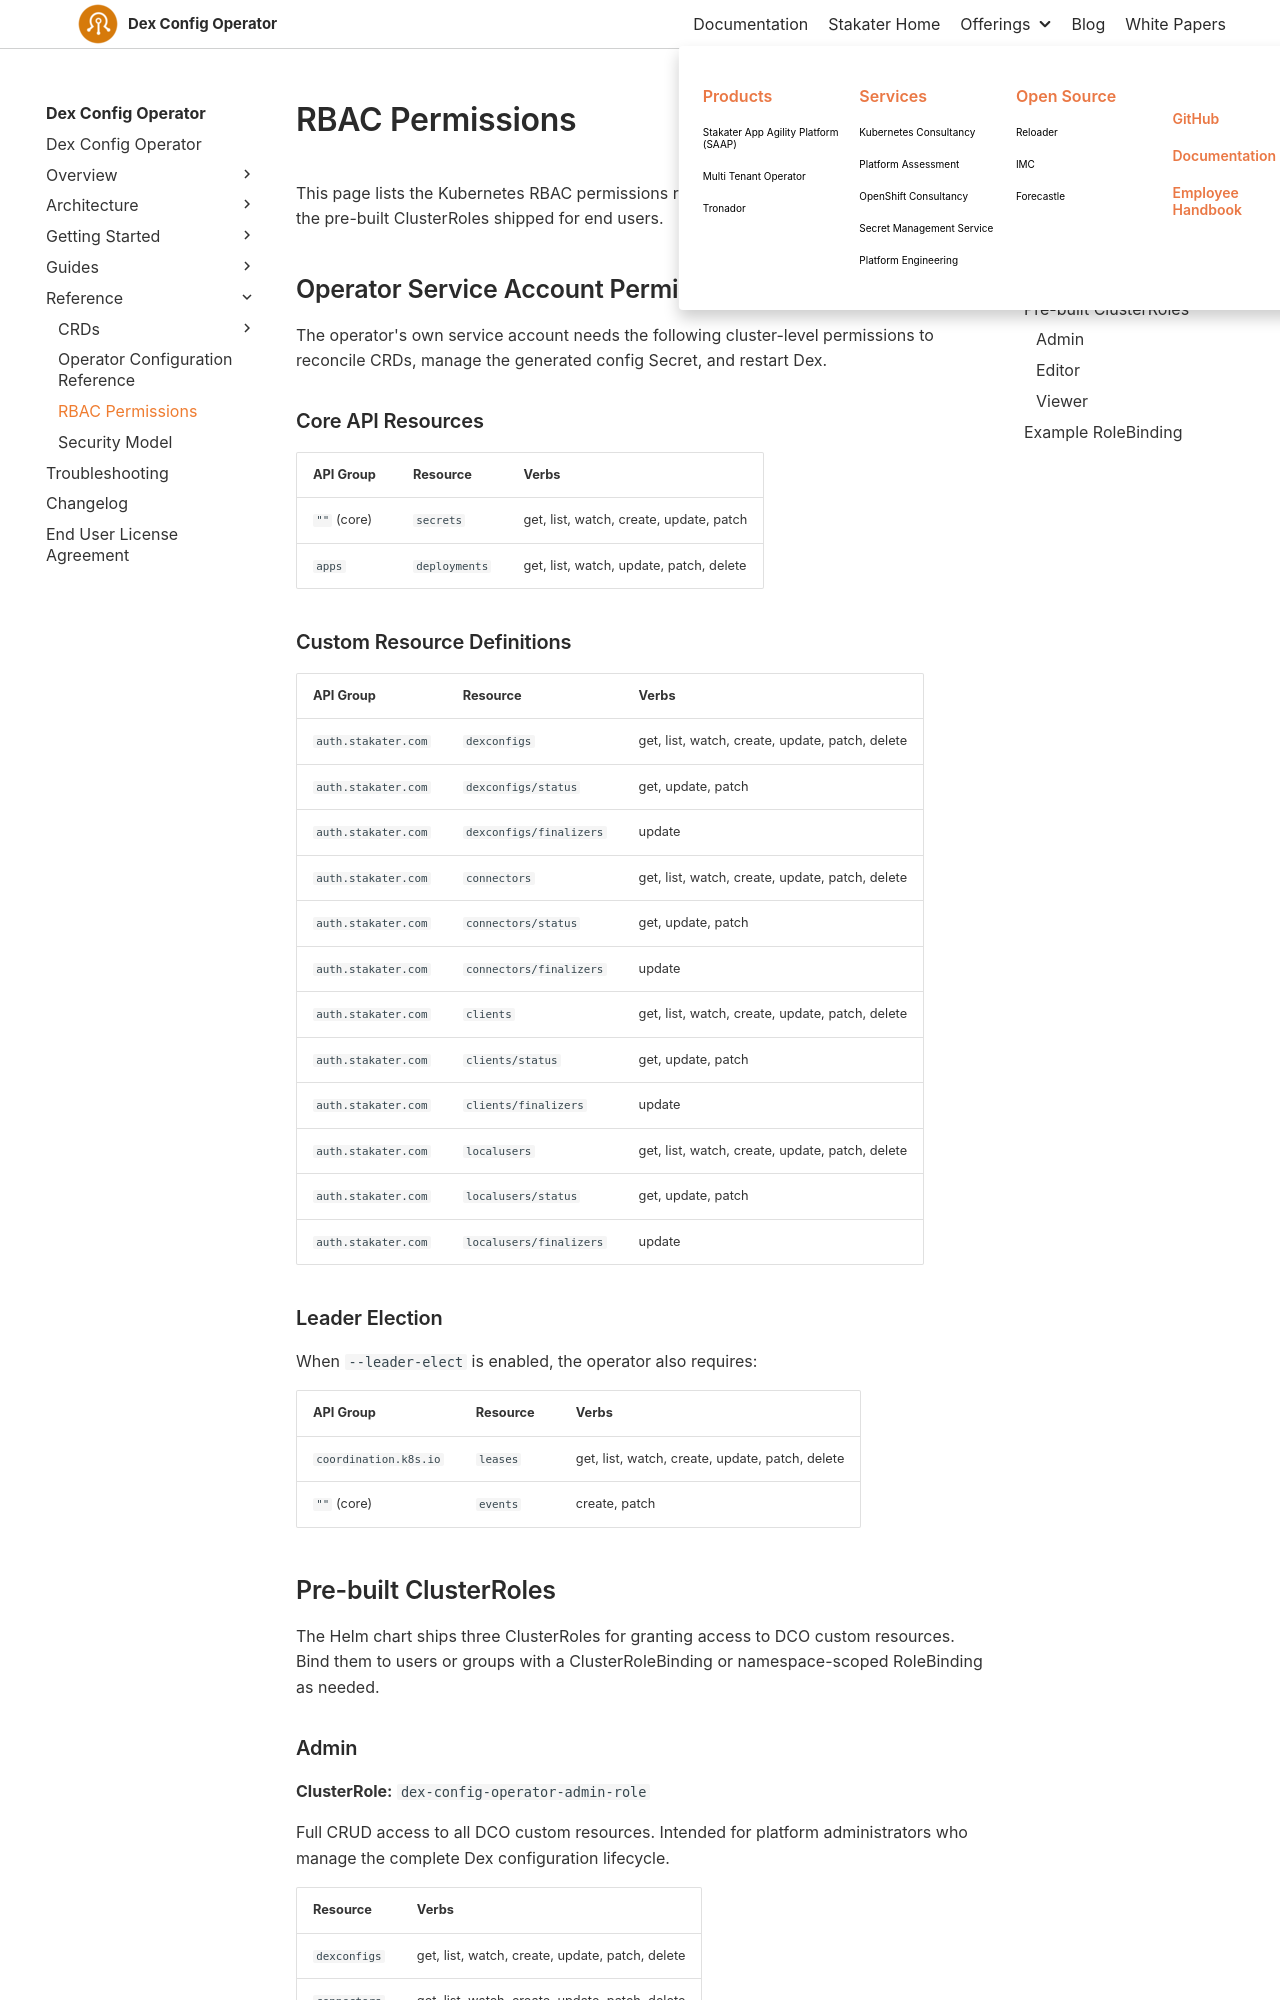

repository: stakater/dco-docs · page: 0.1/reference/rbac.html · generator: mkdocs

# RBAC Permissions

This page lists the Kubernetes RBAC permissions required by the Dex Config Operator and the pre-built ClusterRoles shipped for end users.

## Operator Service Account Permissions

The operator's own service account needs the following cluster-level permissions to reconcile CRDs, manage the generated config Secret, and restart Dex.

### Core API Resources

| API Group | Resource | Verbs |
|---|---|---|
| `""` (core) | `secrets` | get, list, watch, create, update, patch |
| `apps` | `deployments` | get, list, watch, update, patch, delete |

### Custom Resource Definitions

| API Group | Resource | Verbs |
|---|---|---|
| `auth.stakater.com` | `dexconfigs` | get, list, watch, create, update, patch, delete |
| `auth.stakater.com` | `dexconfigs/status` | get, update, patch |
| `auth.stakater.com` | `dexconfigs/finalizers` | update |
| `auth.stakater.com` | `connectors` | get, list, watch, create, update, patch, delete |
| `auth.stakater.com` | `connectors/status` | get, update, patch |
| `auth.stakater.com` | `connectors/finalizers` | update |
| `auth.stakater.com` | `clients` | get, list, watch, create, update, patch, delete |
| `auth.stakater.com` | `clients/status` | get, update, patch |
| `auth.stakater.com` | `clients/finalizers` | update |
| `auth.stakater.com` | `localusers` | get, list, watch, create, update, patch, delete |
| `auth.stakater.com` | `localusers/status` | get, update, patch |
| `auth.stakater.com` | `localusers/finalizers` | update |

### Leader Election

When `--leader-elect` is enabled, the operator also requires:

| API Group | Resource | Verbs |
|---|---|---|
| `coordination.k8s.io` | `leases` | get, list, watch, create, update, patch, delete |
| `""` (core) | `events` | create, patch |
